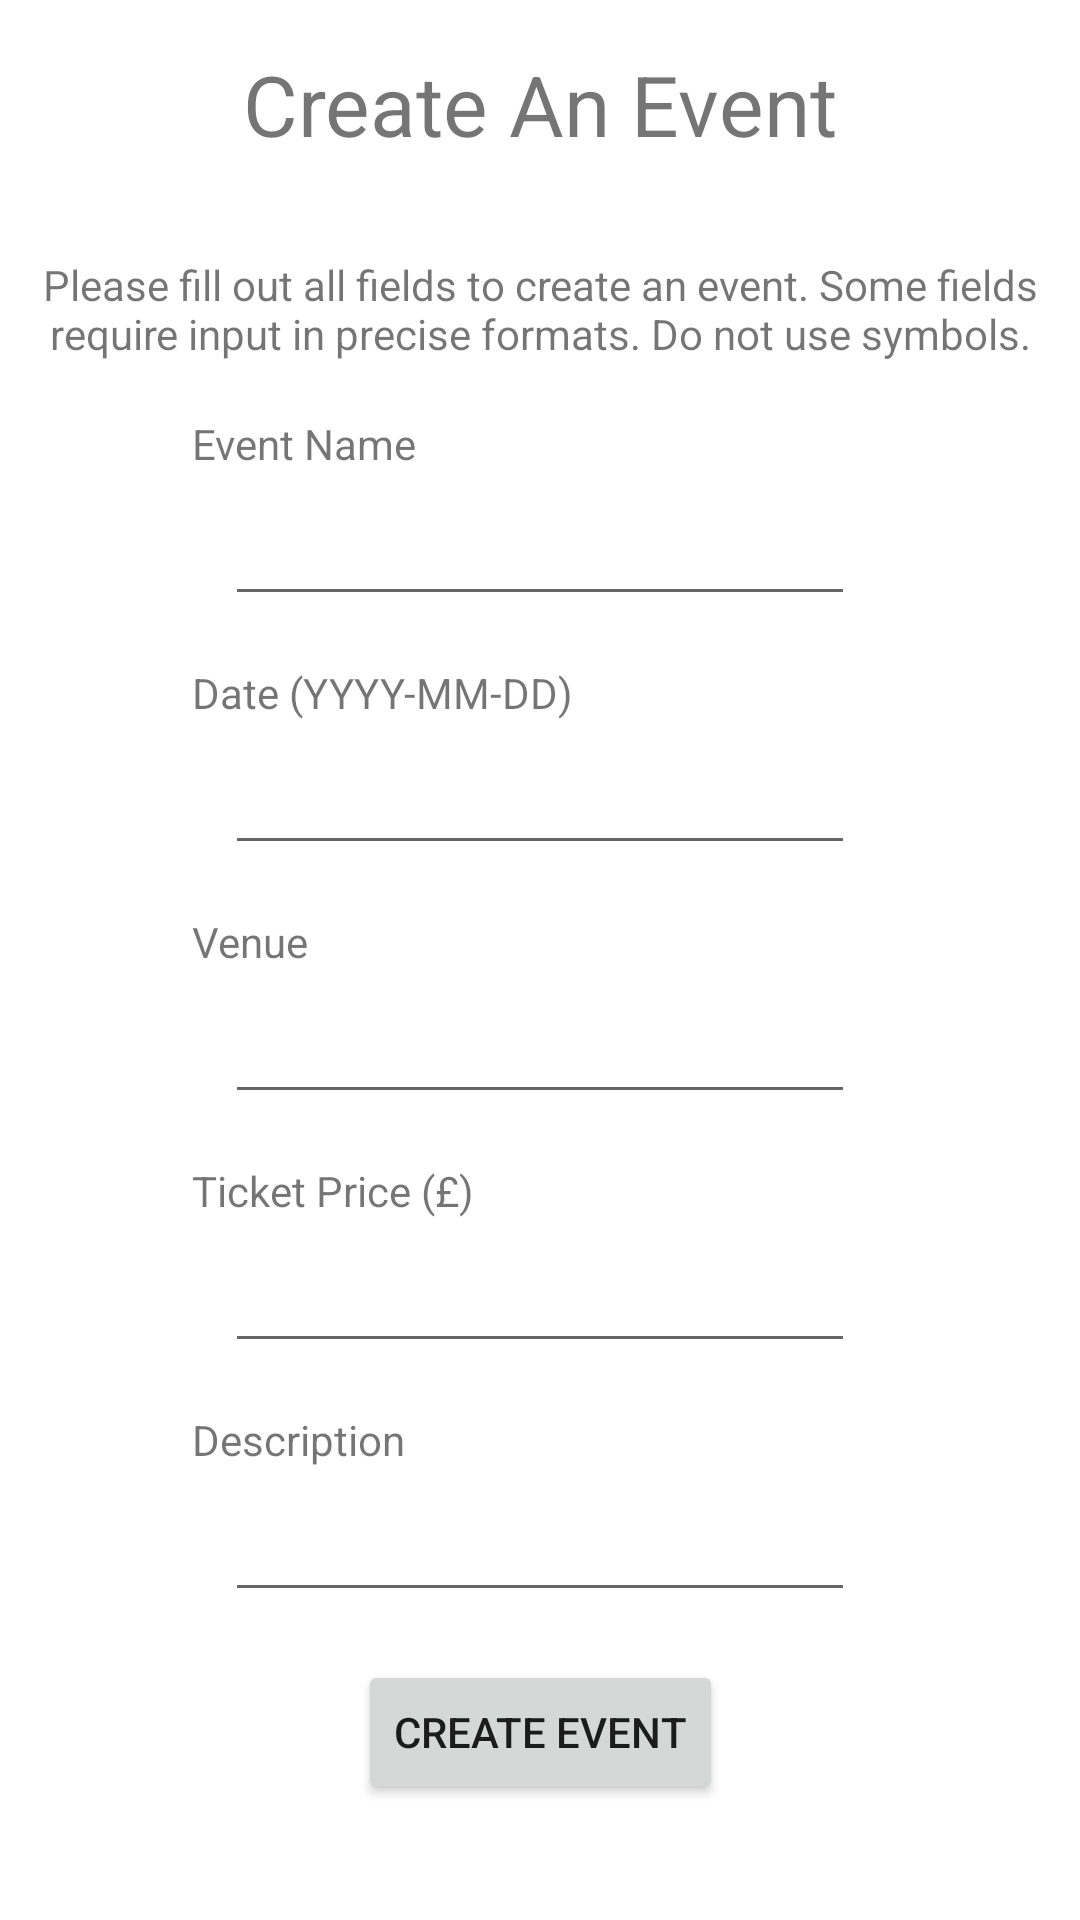

The Android layout XML behind this screen, and the referenced resources:
<!-- AndroidManifest.xml: application theme Theme.FYPPrototype -->
<!-- res/layout/activity_create_event.xml -->
<?xml version="1.0" encoding="utf-8"?>
<androidx.constraintlayout.widget.ConstraintLayout xmlns:android="http://schemas.android.com/apk/res/android"
    xmlns:app="http://schemas.android.com/apk/res-auto"
    xmlns:tools="http://schemas.android.com/tools"
    android:layout_width="match_parent"
    android:layout_height="match_parent"
    tools:context=".CreateEventActivity">

    <TextView
        android:id="@+id/createEventTitle"
        android:layout_width="wrap_content"
        android:layout_height="wrap_content"
        android:layout_marginTop="16dp"
        android:text="@string/create_event_title"
        android:textSize="28sp"
        app:layout_constraintEnd_toEndOf="parent"
        app:layout_constraintStart_toStartOf="parent"
        app:layout_constraintTop_toTopOf="parent" />

    <TextView
        android:id="@+id/createEventInfo"
        android:layout_width="359dp"
        android:layout_height="37dp"
        android:layout_marginTop="32dp"
        android:text="@string/create_event_text"
        android:textAlignment="center"
        app:layout_constraintEnd_toEndOf="parent"
        app:layout_constraintStart_toStartOf="parent"
        app:layout_constraintTop_toBottomOf="@+id/createEventTitle" />

    <TextView
        android:id="@+id/createEventName"
        android:layout_width="wrap_content"
        android:layout_height="wrap_content"
        android:layout_marginStart="64dp"
        android:layout_marginTop="16dp"
        android:text="@string/create_event_name"
        app:layout_constraintStart_toStartOf="parent"
        app:layout_constraintTop_toBottomOf="@+id/createEventInfo" />

    <EditText
        android:id="@+id/nameInput"
        android:layout_width="wrap_content"
        android:layout_height="wrap_content"
        android:ems="10"
        android:inputType="textPersonName"
        android:minHeight="48dp"
        app:layout_constraintEnd_toEndOf="parent"
        app:layout_constraintStart_toStartOf="parent"
        app:layout_constraintTop_toBottomOf="@+id/createEventName" />

    <TextView
        android:id="@+id/createEventDate"
        android:layout_width="wrap_content"
        android:layout_height="wrap_content"
        android:layout_marginStart="64dp"
        android:layout_marginTop="16dp"
        android:text="@string/create_event_date"
        app:layout_constraintStart_toStartOf="parent"
        app:layout_constraintTop_toBottomOf="@+id/nameInput" />

    <EditText
        android:id="@+id/dateInput"
        android:layout_width="wrap_content"
        android:layout_height="wrap_content"
        android:ems="10"
        android:inputType="textPersonName"
        android:minHeight="48dp"
        app:layout_constraintEnd_toEndOf="parent"
        app:layout_constraintStart_toStartOf="parent"
        app:layout_constraintTop_toBottomOf="@+id/createEventDate" />

    <TextView
        android:id="@+id/createEventVenue"
        android:layout_width="wrap_content"
        android:layout_height="wrap_content"
        android:layout_marginStart="64dp"
        android:layout_marginTop="16dp"
        android:text="@string/create_event_venue"
        app:layout_constraintStart_toStartOf="parent"
        app:layout_constraintTop_toBottomOf="@+id/dateInput" />

    <EditText
        android:id="@+id/venueInput"
        android:layout_width="wrap_content"
        android:layout_height="wrap_content"
        android:ems="10"
        android:inputType="textPersonName"
        android:minHeight="48dp"
        app:layout_constraintEnd_toEndOf="parent"
        app:layout_constraintStart_toStartOf="parent"
        app:layout_constraintTop_toBottomOf="@+id/createEventVenue" />

    <TextView
        android:id="@+id/createEventPrice"
        android:layout_width="wrap_content"
        android:layout_height="wrap_content"
        android:layout_marginStart="64dp"
        android:layout_marginTop="16dp"
        android:text="@string/create_event_price"
        app:layout_constraintStart_toStartOf="parent"
        app:layout_constraintTop_toBottomOf="@+id/venueInput" />

    <EditText
        android:id="@+id/priceInput"
        android:layout_width="wrap_content"
        android:layout_height="wrap_content"
        android:ems="10"
        android:inputType="textPersonName"
        android:minHeight="48dp"
        app:layout_constraintEnd_toEndOf="parent"
        app:layout_constraintStart_toStartOf="parent"
        app:layout_constraintTop_toBottomOf="@+id/createEventPrice" />

    <TextView
        android:id="@+id/createEventDesc"
        android:layout_width="wrap_content"
        android:layout_height="wrap_content"
        android:layout_marginStart="64dp"
        android:layout_marginTop="16dp"
        android:text="@string/create_event_description"
        app:layout_constraintStart_toStartOf="parent"
        app:layout_constraintTop_toBottomOf="@+id/priceInput" />

    <EditText
        android:id="@+id/descInput"
        android:layout_width="wrap_content"
        android:layout_height="wrap_content"
        android:ems="10"
        android:inputType="textPersonName"
        android:minHeight="48dp"
        app:layout_constraintEnd_toEndOf="parent"
        app:layout_constraintStart_toStartOf="parent"
        app:layout_constraintTop_toBottomOf="@+id/createEventDesc" />

    <Button
        android:id="@+id/createEventSendButton"
        android:layout_width="wrap_content"
        android:layout_height="wrap_content"
        android:layout_marginTop="16dp"
        android:onClick="writeData"
        android:text="@string/create_event_button"
        app:layout_constraintEnd_toEndOf="parent"
        app:layout_constraintStart_toStartOf="parent"
        app:layout_constraintTop_toBottomOf="@+id/descInput" />

    <TextView
        android:id="@+id/errorMessage"
        android:layout_width="364dp"
        android:layout_height="wrap_content"
        android:layout_marginTop="8dp"
        android:textAlignment="center"
        app:layout_constraintEnd_toEndOf="parent"
        app:layout_constraintStart_toStartOf="parent"
        app:layout_constraintTop_toBottomOf="@+id/createEventSendButton" />
</androidx.constraintlayout.widget.ConstraintLayout>
<!-- resources referenced by this layout -->
<resources>
  <string name="create_event_button">Create Event</string>
  <string name="create_event_date">Date (YYYY-MM-DD)</string>
  <string name="create_event_description">Description</string>
  <string name="create_event_name">Event Name</string>
  <string name="create_event_price">Ticket Price (£)</string>
  <string name="create_event_text">Please fill out all fields to create an event. Some fields require input in precise formats. Do not use symbols.</string>
  <string name="create_event_title">Create An Event</string>
  <string name="create_event_venue">Venue</string>
  <style name="Theme.FYPPrototype" parent="Theme.MaterialComponents.DayNight.DarkActionBar">
          
          <item name="colorPrimary">@color/purple_500</item>
          <item name="colorPrimaryVariant">@color/purple_700</item>
          <item name="colorOnPrimary">@color/white</item>
          
          <item name="colorSecondary">@color/teal_200</item>
          <item name="colorSecondaryVariant">@color/teal_700</item>
          <item name="colorOnSecondary">@color/black</item>
          
          <item name="android:statusBarColor" tools:targetApi="l">?attr/colorPrimaryVariant</item>
          
      </style>
  <!-- not gathered from this repository: default colours our renderer supplied (Android Studio template values) -->
  <color name="purple_500">#FF6200EE</color>
  <color name="purple_700">#FF3700B3</color>
  <color name="teal_200">#FF03DAC5</color>
  <color name="teal_700">#FF018786</color>
  <color name="black">#FF000000</color>
  <color name="white">#FFFFFFFF</color>
</resources>
